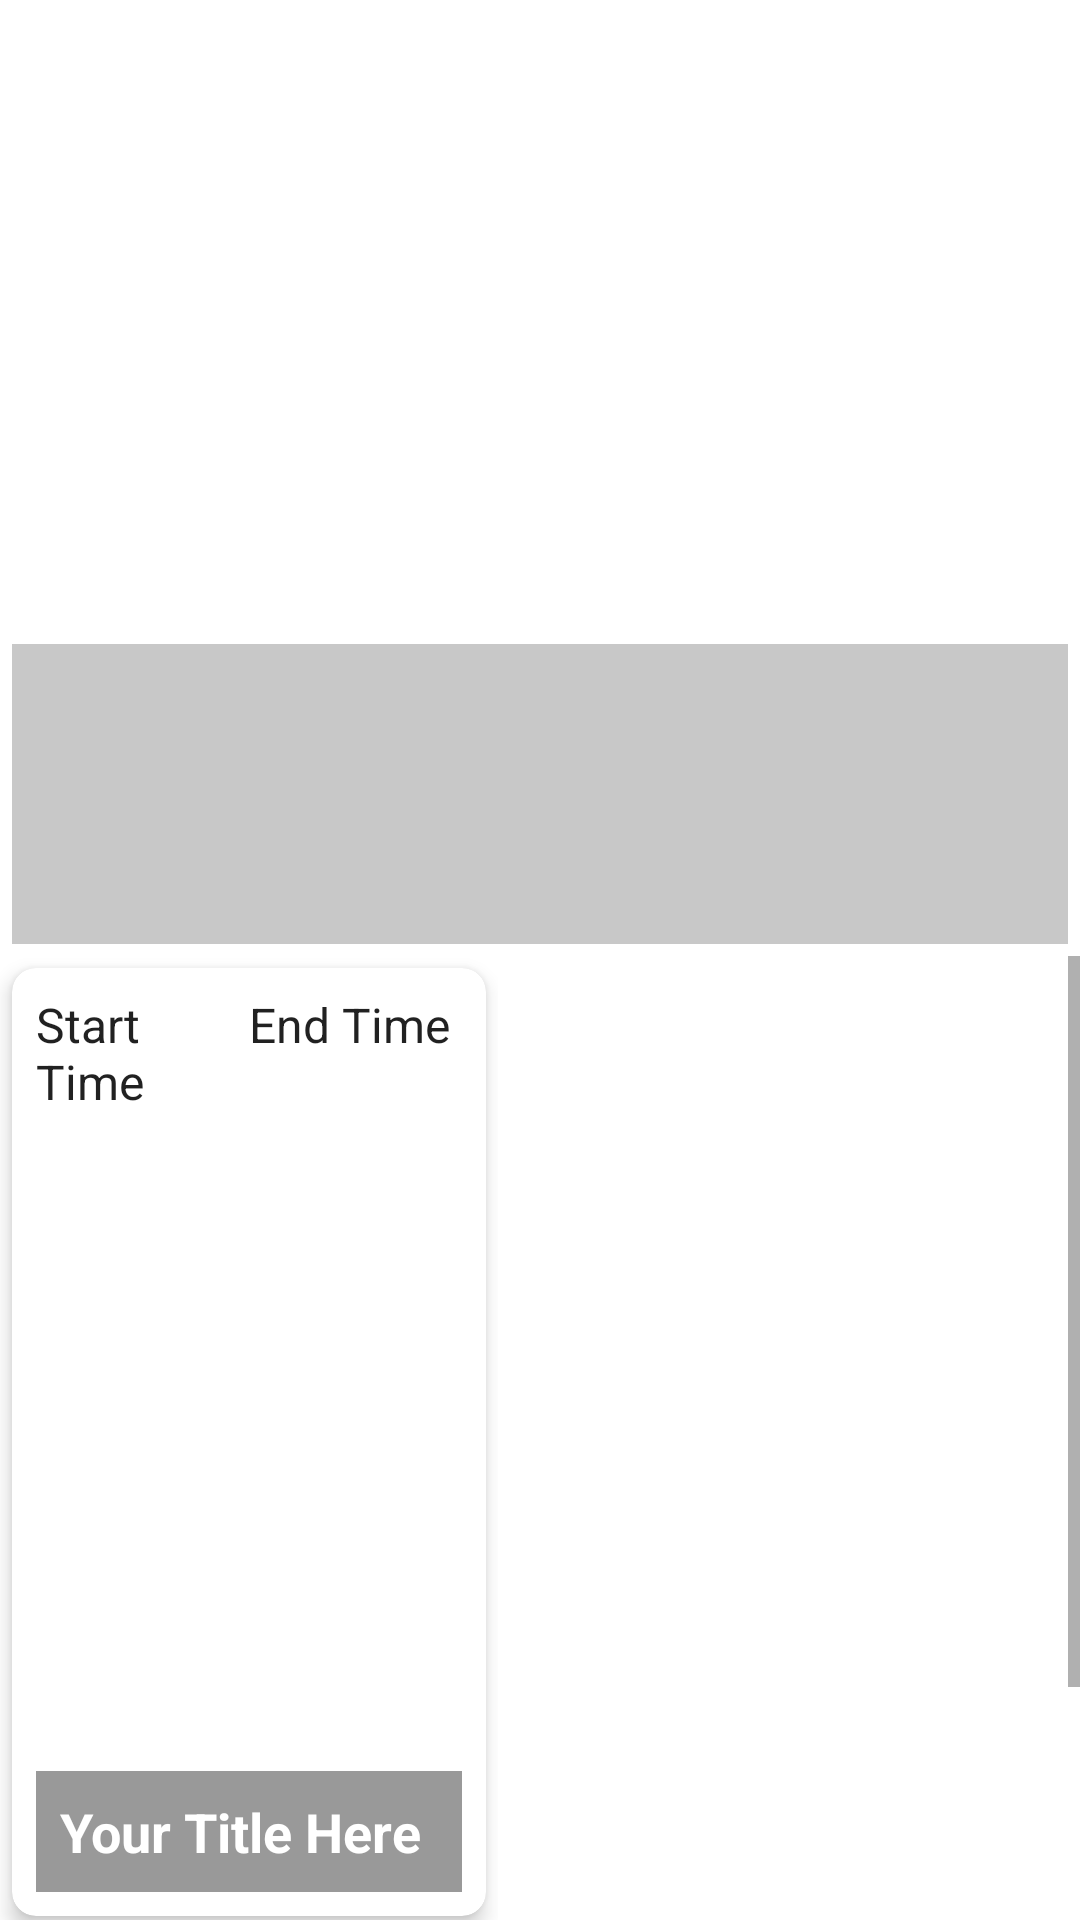

Write the Android layout XML for this screen, with the resource values it uses.
<!-- AndroidManifest.xml: application theme Theme.Aution -->
<!-- res/layout/fragment_dashboard.xml -->
<?xml version="1.0" encoding="utf-8"?>
<androidx.constraintlayout.widget.ConstraintLayout xmlns:android="http://schemas.android.com/apk/res/android"
    xmlns:app="http://schemas.android.com/apk/res-auto"
    xmlns:tools="http://schemas.android.com/tools"
    android:layout_width="match_parent"
    android:layout_height="match_parent"
    tools:context=".ui.dashboard.DashboardFragment">
    
    <ImageView
        android:id="@+id/bannerImageView"
        android:layout_width="0dp"
        android:layout_height="0dp"
        android:layout_marginTop="0dp"
        android:adjustViewBounds="true"
        android:background="@drawable/ic_launcher_background"
        android:contentDescription="banner"
        android:scaleType="centerCrop"
        app:layout_constraintDimensionRatio="16:9"
        app:layout_constraintEnd_toEndOf="parent"
        app:layout_constraintTop_toTopOf="parent" />

    
    <GridLayout
        android:id="@+id/topRowGridLayout"
        android:layout_width="match_parent"
        android:layout_height="wrap_content"
        android:layout_marginTop="8dp"
        android:columnCount="4"
        android:padding="4dp"
        android:rowCount="1"
        app:layout_constraintEnd_toEndOf="parent"
        app:layout_constraintStart_toStartOf="parent"
        app:layout_constraintTop_toBottomOf="@id/bannerImageView">

        
        
        <FrameLayout
            android:layout_width="0dp"
            android:layout_height="wrap_content"
            android:layout_columnWeight="1"
            android:layout_gravity="fill_horizontal">

            <ImageView
                android:layout_width="match_parent"
                android:layout_height="100dp"
                android:contentDescription="image 1"
                android:scaleType="centerCrop"
                android:src="@color/cardview_shadow_start_color" />
        </FrameLayout>

        <FrameLayout
            android:layout_width="0dp"
            android:layout_height="wrap_content"
            android:layout_columnWeight="1"
            android:layout_gravity="fill_horizontal">

            <ImageView
                android:layout_width="match_parent"
                android:layout_height="100dp"
                android:contentDescription="image 1"
                android:scaleType="centerCrop"
                android:src="@color/cardview_shadow_start_color" />
        </FrameLayout>

        <FrameLayout
            android:layout_width="0dp"
            android:layout_height="wrap_content"
            android:layout_columnWeight="1"
            android:layout_gravity="fill_horizontal">

            <ImageView
                android:layout_width="match_parent"
                android:layout_height="100dp"
                android:contentDescription="image 1"
                android:scaleType="centerCrop"
                android:src="@color/cardview_shadow_start_color" />
        </FrameLayout>

        <FrameLayout
            android:layout_width="0dp"
            android:layout_height="wrap_content"
            android:layout_columnWeight="1"
            android:layout_gravity="fill_horizontal">

            <ImageView
                android:layout_width="match_parent"
                android:layout_height="100dp"
                android:contentDescription="image 1"
                android:scaleType="centerCrop"
                android:src="@color/cardview_shadow_start_color" />
        </FrameLayout>
    </GridLayout>


    <ScrollView
        android:layout_width="match_parent"
        android:layout_height="0dp"
        app:layout_constraintBottom_toBottomOf="parent"
        app:layout_constraintTop_toBottomOf="@id/topRowGridLayout">

        
        <GridLayout
            android:id="@+id/itemGridLayout"
            android:layout_width="wrap_content"
            android:layout_height="wrap_content"
            android:columnCount="1"
            android:orientation="horizontal"
            android:paddingBottom="100dp"
            android:rowCount="30"
            android:useDefaultMargins="true">

            <include  layout="@layout/item_image_with_text" />

        </GridLayout>
    </ScrollView>


</androidx.constraintlayout.widget.ConstraintLayout>
<!-- res/layout/item_image_with_text.xml (included above) -->
<?xml version="1.0" encoding="utf-8"?>
<androidx.cardview.widget.CardView xmlns:android="http://schemas.android.com/apk/res/android"
    xmlns:app="http://schemas.android.com/apk/res-auto"
    android:layout_width="wrap_content"
    android:layout_height="wrap_content"
    android:layout_margin="2dp"
    app:cardBackgroundColor="@color/white"
    app:cardCornerRadius="8dp"
    app:cardElevation="4dp">

    
    <FrameLayout
        android:layout_width="match_parent"
        android:layout_height="wrap_content"
        android:padding="8dp">

        
        <ImageView
            android:id="@+id/imageView"
            android:layout_width="wrap_content"
            android:layout_height="300dp"
            android:scaleType="centerCrop" />

        
        <TextView
            android:id="@+id/titleTextView"
            android:layout_width="match_parent"
            android:layout_height="wrap_content"
            android:layout_gravity="bottom"
            android:background="#66000000"
            android:padding="8dp"
            android:text="Your Title Here"
            android:textColor="#FFFFFF"
            android:textSize="18sp"
            android:textStyle="bold" />

    </FrameLayout>

    
    <LinearLayout
        android:layout_width="match_parent"
        android:layout_height="wrap_content"
        android:orientation="horizontal"
        android:padding="8dp">

        
        <TextView
            android:id="@+id/starttime"
            android:layout_width="0dp"
            android:layout_height="wrap_content"
            android:layout_weight="1"
            android:text="Start Time"
            android:textAppearance="?attr/textAppearanceListItem" />

        
        <TextView
            android:id="@+id/endtime"
            android:layout_width="0dp"
            android:layout_height="wrap_content"
            android:layout_weight="1"
            android:text="End Time"
            android:textAppearance="?attr/textAppearanceListItem" />

    </LinearLayout>

</androidx.cardview.widget.CardView>
<!-- resources referenced by this layout -->
<resources>
  <style name="Theme.Aution" parent="Theme.MaterialComponents.DayNight.DarkActionBar">
          
          <item name="colorPrimary">@color/purple_500</item>
          <item name="colorPrimaryVariant">@color/purple_700</item>
          <item name="colorOnPrimary">@color/white</item>
          
          <item name="colorSecondary">@color/teal_200</item>
          <item name="colorSecondaryVariant">@color/teal_700</item>
          <item name="colorOnSecondary">@color/black</item>
          
          <item name="android:statusBarColor">?attr/colorPrimaryVariant</item>
          
      </style>
  <!-- not gathered from this repository: default colours our renderer supplied (Android Studio template values) -->
  <color name="purple_500">#FF6200EE</color>
  <color name="purple_700">#FF3700B3</color>
  <color name="teal_200">#FF03DAC5</color>
  <color name="teal_700">#FF018786</color>
  <color name="black">#FF000000</color>
  <color name="white">#FFFFFFFF</color>
</resources>
